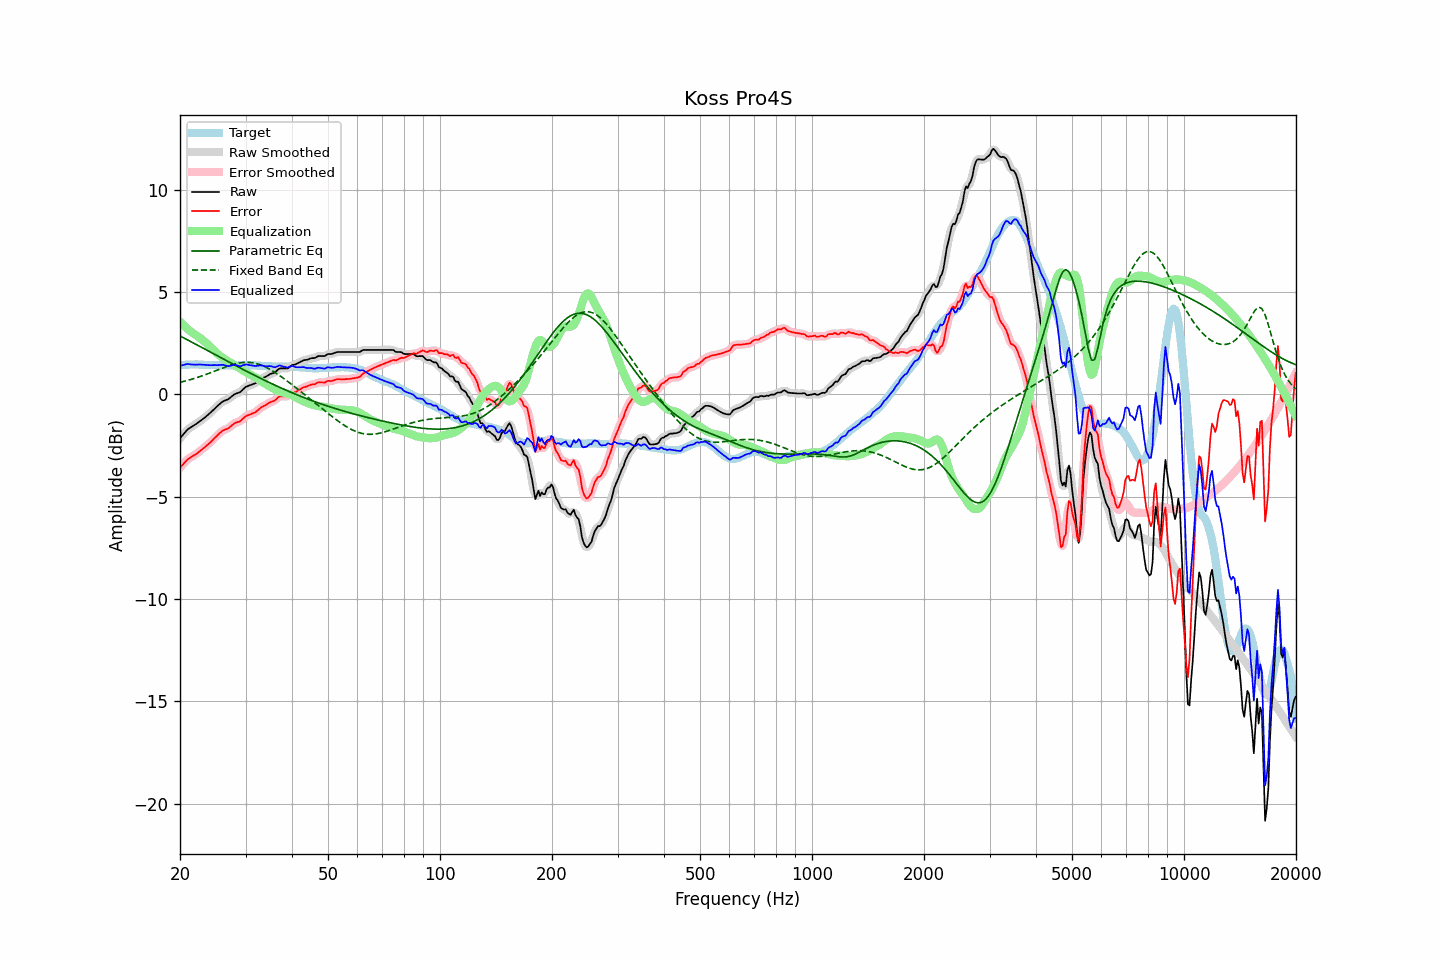

Data behind this chart, as committed beside it:
frequency, raw, error, smoothed, error_smoothed, equalization, parametric_eq, fixed_band_eq, equalized_raw, equalized_smoothed, target
20.00, -2.14, -3.57, -2.15, -3.58, 3.56, 2.86, 0.59, 1.41, 1.41, 1.43
20.20, -2.05, -3.49, -2.05, -3.48, 3.48, 2.82, 0.61, 1.42, 1.43, 1.44
20.40, -1.96, -3.41, -1.95, -3.40, 3.40, 2.78, 0.63, 1.44, 1.45, 1.45
20.61, -1.86, -3.31, -1.86, -3.31, 3.33, 2.74, 0.65, 1.46, 1.46, 1.45
20.81, -1.77, -3.23, -1.78, -3.23, 3.25, 2.70, 0.67, 1.48, 1.48, 1.46
21.02, -1.69, -3.15, -1.70, -3.16, 3.19, 2.66, 0.69, 1.49, 1.49, 1.46
21.23, -1.64, -3.11, -1.64, -3.10, 3.12, 2.61, 0.72, 1.48, 1.48, 1.47
21.44, -1.59, -3.06, -1.59, -3.05, 3.06, 2.57, 0.74, 1.46, 1.47, 1.47
21.66, -1.54, -3.01, -1.54, -3.01, 3.00, 2.53, 0.76, 1.46, 1.46, 1.46
21.87, -1.49, -2.96, -1.49, -2.96, 2.95, 2.49, 0.79, 1.46, 1.46, 1.46
22.09, -1.44, -2.92, -1.44, -2.91, 2.90, 2.45, 0.81, 1.46, 1.46, 1.47
22.31, -1.38, -2.86, -1.38, -2.85, 2.85, 2.41, 0.84, 1.46, 1.46, 1.47
22.54, -1.32, -2.79, -1.33, -2.79, 2.79, 2.36, 0.86, 1.47, 1.46, 1.46
22.76, -1.27, -2.73, -1.27, -2.73, 2.73, 2.32, 0.89, 1.46, 1.46, 1.45
22.99, -1.21, -2.67, -1.21, -2.67, 2.67, 2.28, 0.92, 1.46, 1.46, 1.45
23.22, -1.15, -2.61, -1.15, -2.60, 2.60, 2.24, 0.95, 1.45, 1.45, 1.45
23.45, -1.09, -2.53, -1.09, -2.54, 2.54, 2.19, 0.97, 1.44, 1.45, 1.44
23.69, -1.02, -2.47, -1.03, -2.47, 2.47, 2.15, 1.00, 1.44, 1.44, 1.44
23.92, -0.96, -2.40, -0.96, -2.40, 2.40, 2.11, 1.03, 1.43, 1.44, 1.44
24.16, -0.89, -2.33, -0.89, -2.33, 2.32, 2.07, 1.06, 1.43, 1.43, 1.44
24.40, -0.81, -2.25, -0.81, -2.25, 2.25, 2.03, 1.09, 1.43, 1.43, 1.44
24.65, -0.73, -2.17, -0.73, -2.17, 2.17, 1.98, 1.12, 1.43, 1.44, 1.44
24.89, -0.65, -2.09, -0.66, -2.09, 2.09, 1.94, 1.15, 1.44, 1.43, 1.44
25.14, -0.58, -2.02, -0.58, -2.02, 2.01, 1.90, 1.19, 1.43, 1.43, 1.44
25.39, -0.51, -1.94, -0.51, -1.94, 1.94, 1.86, 1.22, 1.43, 1.44, 1.43
25.65, -0.44, -1.87, -0.44, -1.87, 1.88, 1.81, 1.25, 1.44, 1.44, 1.43
25.91, -0.37, -1.80, -0.38, -1.80, 1.82, 1.77, 1.28, 1.45, 1.45, 1.43
26.16, -0.32, -1.75, -0.33, -1.75, 1.77, 1.73, 1.31, 1.45, 1.44, 1.42
26.43, -0.29, -1.72, -0.29, -1.72, 1.72, 1.69, 1.34, 1.42, 1.43, 1.42
26.69, -0.26, -1.69, -0.26, -1.69, 1.67, 1.65, 1.36, 1.40, 1.40, 1.42
26.96, -0.23, -1.66, -0.22, -1.65, 1.62, 1.60, 1.39, 1.39, 1.39, 1.42
27.23, -0.17, -1.60, -0.17, -1.59, 1.57, 1.56, 1.42, 1.40, 1.40, 1.42
27.50, -0.10, -1.52, -0.11, -1.53, 1.53, 1.52, 1.44, 1.43, 1.42, 1.42
27.77, -0.04, -1.46, -0.04, -1.46, 1.48, 1.48, 1.47, 1.44, 1.44, 1.42
28.05, 0.02, -1.40, 0.01, -1.41, 1.44, 1.44, 1.49, 1.46, 1.45, 1.42
28.33, 0.05, -1.37, 0.05, -1.37, 1.39, 1.40, 1.51, 1.43, 1.43, 1.42
28.62, 0.08, -1.34, 0.07, -1.35, 1.34, 1.36, 1.53, 1.41, 1.41, 1.42
28.90, 0.10, -1.33, 0.11, -1.31, 1.28, 1.31, 1.54, 1.38, 1.39, 1.43
29.19, 0.16, -1.27, 0.16, -1.26, 1.23, 1.27, 1.55, 1.39, 1.40, 1.42
29.48, 0.24, -1.19, 0.23, -1.20, 1.18, 1.23, 1.56, 1.42, 1.42, 1.42
29.78, 0.31, -1.13, 0.31, -1.12, 1.14, 1.19, 1.57, 1.44, 1.44, 1.43
30.08, 0.38, -1.06, 0.37, -1.07, 1.09, 1.15, 1.57, 1.47, 1.46, 1.43
30.38, 0.41, -1.02, 0.41, -1.02, 1.05, 1.11, 1.57, 1.45, 1.45, 1.43
30.68, 0.44, -0.99, 0.44, -0.99, 1.00, 1.07, 1.57, 1.44, 1.44, 1.43
30.99, 0.47, -0.96, 0.47, -0.96, 0.96, 1.03, 1.56, 1.43, 1.43, 1.43
31.30, 0.50, -0.93, 0.49, -0.93, 0.92, 0.99, 1.55, 1.42, 1.41, 1.43
31.61, 0.53, -0.90, 0.53, -0.90, 0.88, 0.95, 1.54, 1.40, 1.40, 1.42
31.93, 0.56, -0.87, 0.56, -0.86, 0.83, 0.91, 1.52, 1.39, 1.40, 1.42
32.24, 0.62, -0.79, 0.62, -0.80, 0.79, 0.87, 1.50, 1.40, 1.40, 1.41
32.57, 0.68, -0.73, 0.68, -0.73, 0.74, 0.83, 1.48, 1.41, 1.41, 1.41
32.89, 0.75, -0.66, 0.74, -0.67, 0.68, 0.79, 1.45, 1.43, 1.42, 1.41
33.22, 0.79, -0.61, 0.79, -0.61, 0.63, 0.76, 1.42, 1.41, 1.41, 1.40
33.55, 0.83, -0.57, 0.83, -0.57, 0.57, 0.72, 1.39, 1.40, 1.40, 1.39
33.89, 0.86, -0.53, 0.86, -0.53, 0.52, 0.68, 1.35, 1.38, 1.38, 1.38
34.23, 0.90, -0.48, 0.90, -0.48, 0.48, 0.64, 1.31, 1.38, 1.38, 1.38
34.57, 0.95, -0.43, 0.95, -0.43, 0.44, 0.60, 1.27, 1.38, 1.38, 1.38
34.92, 1.00, -0.38, 0.99, -0.39, 0.39, 0.57, 1.23, 1.39, 1.38, 1.38
35.27, 1.03, -0.35, 1.02, -0.35, 0.35, 0.53, 1.18, 1.37, 1.37, 1.37
35.62, 1.05, -0.33, 1.05, -0.32, 0.30, 0.49, 1.13, 1.34, 1.35, 1.37
35.97, 1.08, -0.29, 1.09, -0.28, 0.25, 0.46, 1.08, 1.33, 1.34, 1.37
... 635 more rows
